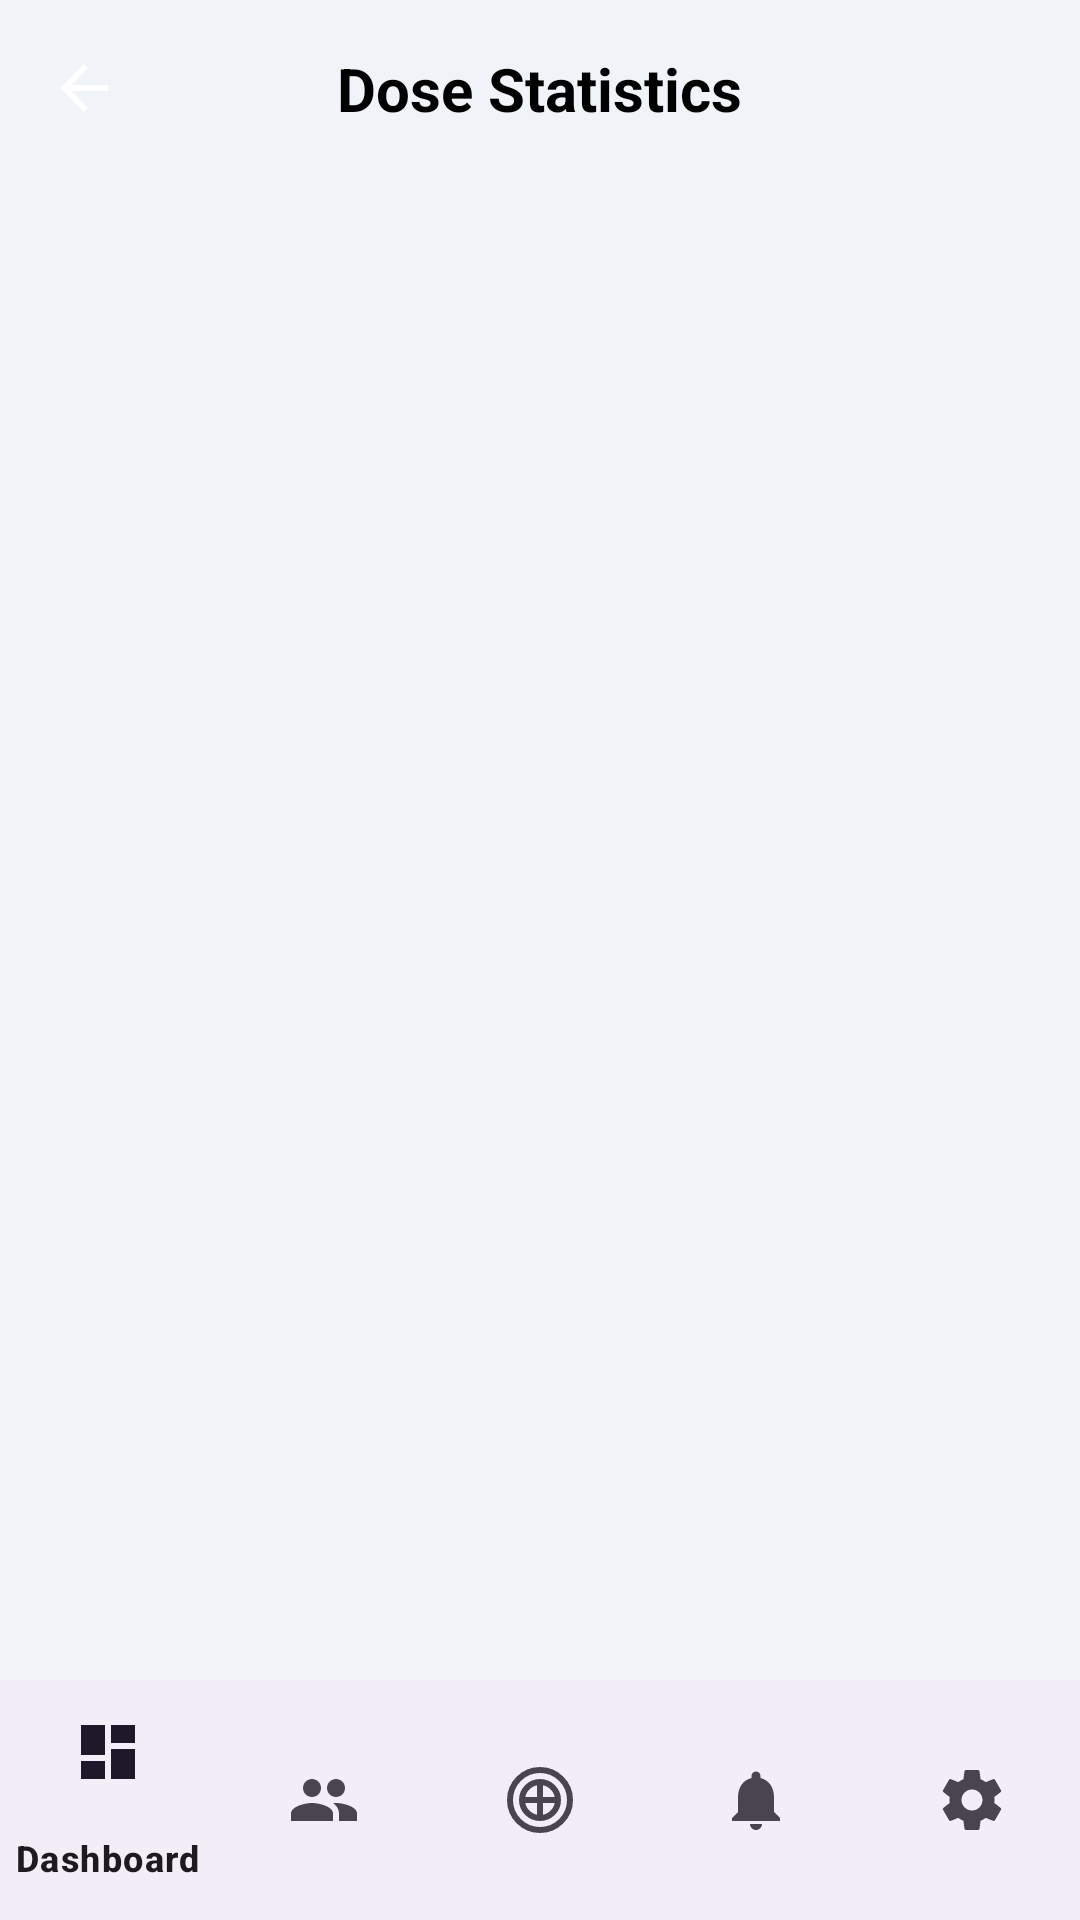

Write the Android layout XML for this screen, with the resource values it uses.
<!-- AndroidManifest.xml: application theme Theme.FinalApp -->
<!-- res/layout/dose_statistics.xml -->
<?xml version="1.0" encoding="utf-8"?>
<RelativeLayout xmlns:android="http://schemas.android.com/apk/res/android"
    xmlns:app="http://schemas.android.com/apk/res-auto"
    xmlns:tools="http://schemas.android.com/tools"
    android:layout_width="match_parent"
    android:layout_height="match_parent"
    android:background="#f0f4f8"
    tools:context=".DoseStatistics">

    <com.google.android.material.bottomnavigation.BottomNavigationView
        android:id="@+id/bottom_navigation"
        android:layout_width="match_parent"
        android:layout_height="wrap_content"
        android:layout_alignParentBottom="true"
        app:menu="@menu/bottom_navigation_menu" />

    <RelativeLayout
        android:id="@+id/header_layout"
        android:layout_width="match_parent"
        android:layout_height="wrap_content"
        android:padding="16dp">

        <ImageView
            android:id="@+id/back_arrow"
            android:layout_width="24dp"
            android:layout_height="24dp"
            android:layout_alignParentStart="true"
            android:layout_centerVertical="true"
            android:src="@drawable/ic_arrow_back" />

        <TextView
            android:layout_width="wrap_content"
            android:layout_height="wrap_content"
            android:layout_centerInParent="true"
            android:text="Dose Statistics"
            android:textColor="@android:color/black"
            android:textSize="20sp"
            android:textStyle="bold" />

    </RelativeLayout>

    <androidx.recyclerview.widget.RecyclerView
        android:id="@+id/dose_statistics_recycler_view"
        android:layout_width="match_parent"
        android:layout_height="match_parent"
        android:layout_below="@id/header_layout"
        android:layout_above="@id/bottom_navigation" />

</RelativeLayout>
<!-- resources referenced by this layout -->
<resources>
  <!-- drawable ic_arrow_back (drawable) -->
  <vector xmlns:android="http://schemas.android.com/apk/res/android"
      android:width="24dp"
      android:height="24dp"
      android:viewportWidth="24"
      android:viewportHeight="24">
    <path
        android:fillColor="@android:color/white"
        android:pathData="M20,11H7.83l5.59,-5.59L12,4l-8,8 8,8 1.41,-1.41L7.83,13H20v-2z" />
  </vector>
  <style name="Theme.FinalApp" parent="Base.Theme.FinalApp" />
  <style name="Base.Theme.FinalApp" parent="Theme.Material3.DayNight.NoActionBar">
          
          <item name="materialButtonStyle">@style/Widget.App.Button</item>
      </style>
  <style name="Widget.App.Button" parent="Widget.Material3.Button">
          <item name="cornerRadius">24dp</item>
      </style>
</resources>
